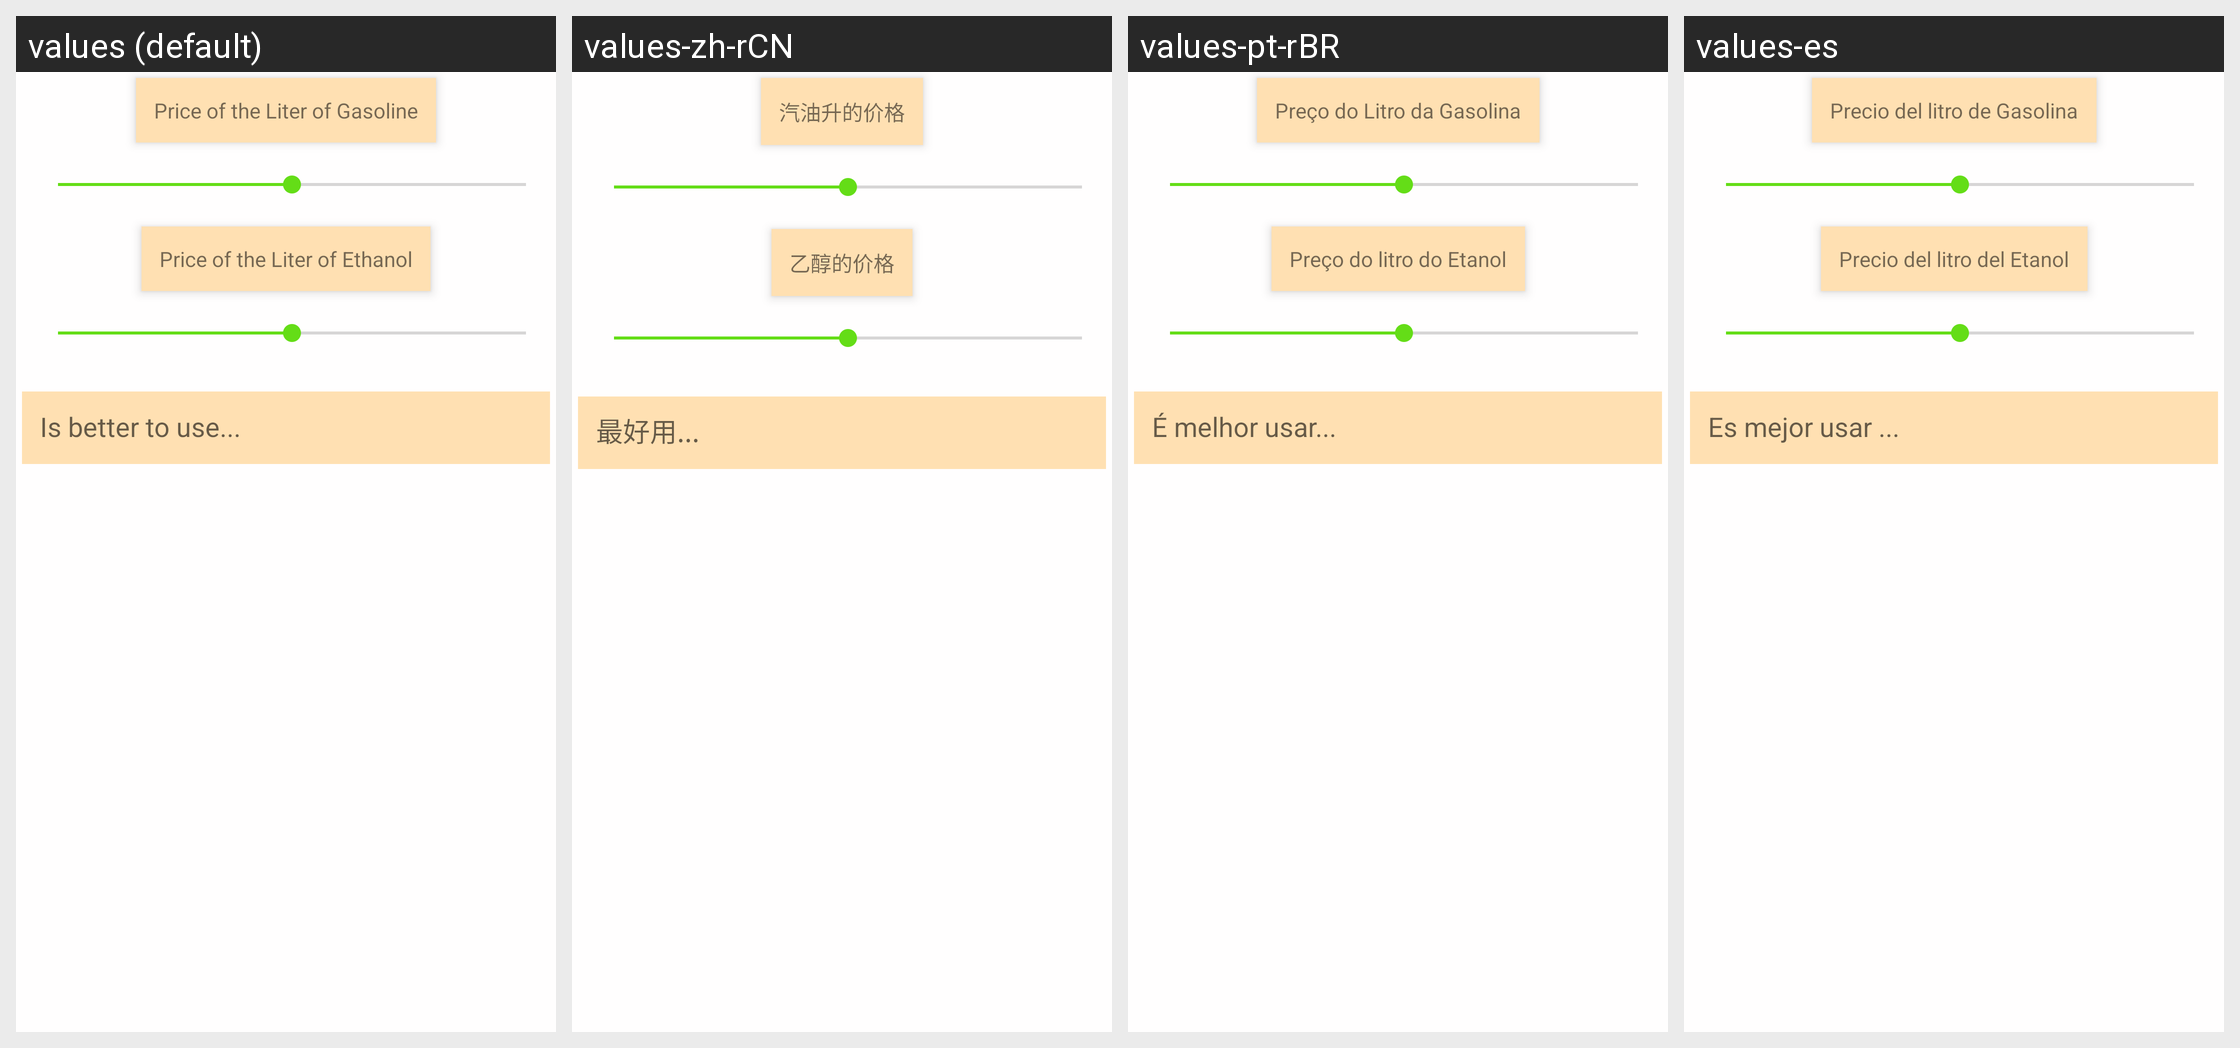

Here is an Android app screen in its default locale and in the app's own translations. Write out the translated-string differences for the strings that appear on this screen.
Android screen res/layout/activity_main.xml rendered under 4 locales, left to right: values (default), values-zh-rCN, values-pt-rBR, values-es. Device: Nexus 5 (rendered at 1080×1920; each locale shown at half size, 540×960, under a caption strip naming it); theme AppTheme.
Strings drawn on this screen, with the default value and each locale's value (text and hints the layout hard-codes, and strings that could not be matched under every locale, appear in the picture but are not listed):

gasolineText
  values: Price of the Liter of Gasoline
  values-zh-rCN: 汽油升的价格
  values-pt-rBR: Preço do Litro da Gasolina
  values-es: Precio del litro de Gasolina

ethanolText
  values: Price of the Liter of Ethanol
  values-zh-rCN: 乙醇的价格
  values-pt-rBR: Preço do litro do Etanol
  values-es: Precio del litro del Etanol

text
  values: Is better to use...
  values-zh-rCN: 最好用...
  values-pt-rBR: É melhor usar...
  values-es: Es mejor usar ...
